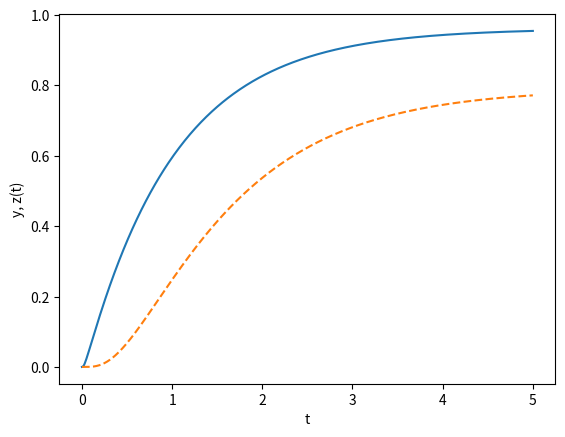

Source code (Python):
# -*- coding: utf-8 -*-
"""
[redacted]
"""

import numpy as np
import matplotlib.pyplot as plt
"""

Solve differential equation for coherent FFL by
The fourth-order Runge-Kutta method for the 1st order ordinary differencial equation

"""

aa= 1.0
bb=10
cc=1.0
xon=5
dd=0.2

ntime=500
h=0.01

xx=np.zeros((ntime+1,2))
tt=np.zeros(ntime+1)
ff=np.zeros(2)

def func(x,t):   # note that y==x[0], z==x[1]
    
    xoft=xon*(1-np.exp(-bb*t))
    ff[0]=xoft**2/(1+xoft**2)-x[0]
    ff[1]=xoft**2*x[0]**2/(cc+xoft**2)/(dd+x[0]**2)-aa*x[1]
    
    return ff

xx[0,:]=0.
tt[0]=0.0

for t in range(ntime):
    tt[t+1]=(t+1)*h
    t0=t*h
    k1 = h*func(xx[t,:], t0)
    k2 = h*func(xx[t,:]+0.5*k1, t0+0.5*h)
    k3 = h*func(xx[t,:]+0.5*k2, t0+0.5*h)
    k4 = h*func(xx[t,:]+k3, t0+h)
    xx[t+1,:]=xx[t,:]+(k1+2*k2+2*k3+k4)/6

plt.plot (tt, xx[:,0])   #  y 
plt.plot (tt, xx[:,1], linestyle="dashed")   # z 
plt.xlabel("t")
plt.ylabel("y, z(t)")
plt.show()
